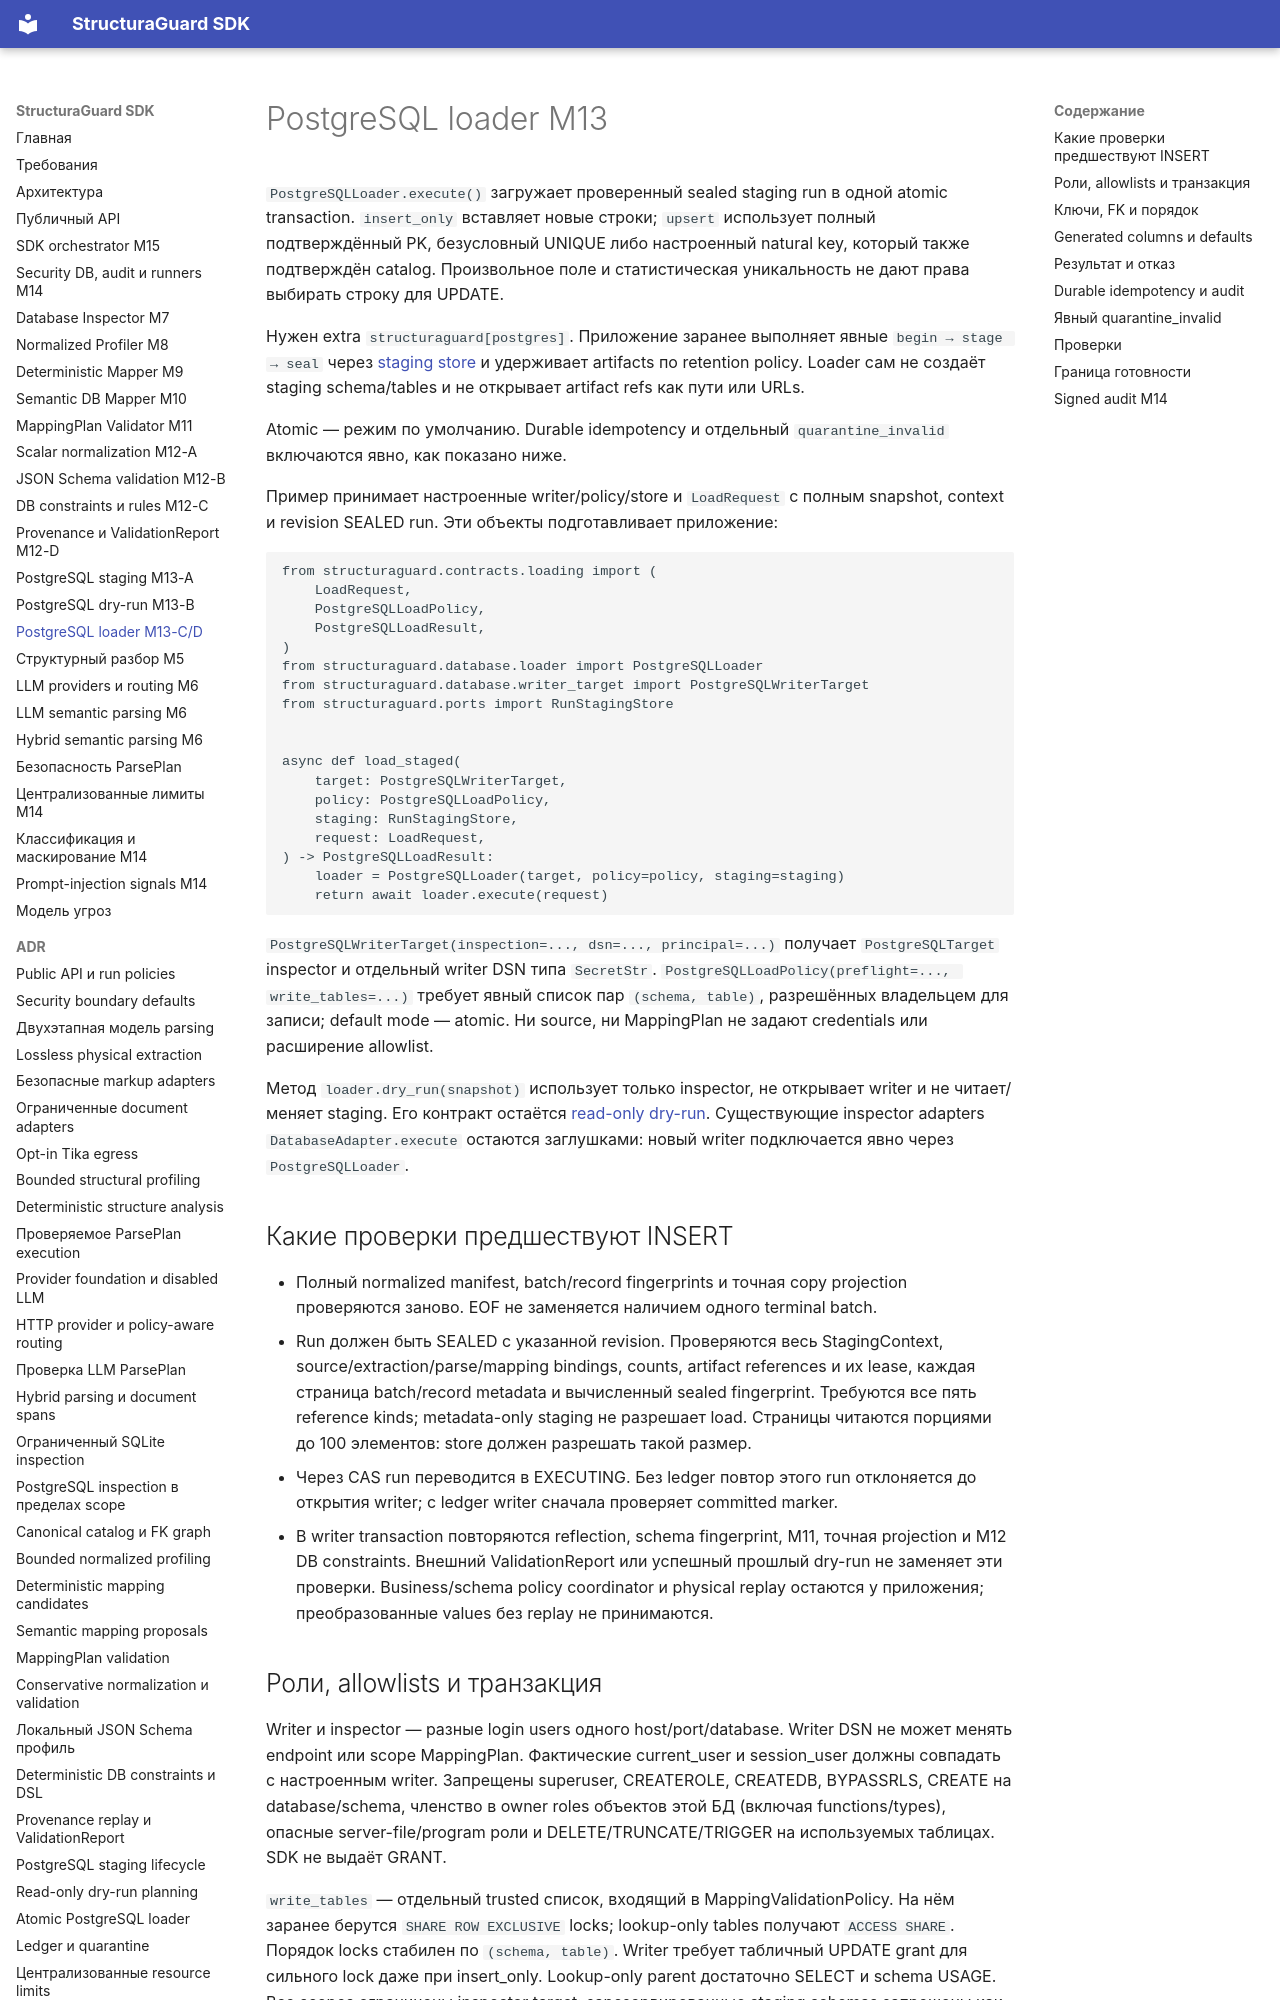

repository: NevermoreKatana/structuraguard · page: loader/index.html · generator: mkdocs

# PostgreSQL loader M13

`PostgreSQLLoader.execute()` загружает проверенный sealed staging run в одной
atomic transaction. `insert_only` вставляет новые строки; `upsert` использует
полный подтверждённый PK, безусловный UNIQUE либо настроенный natural key,
который также подтверждён catalog. Произвольное поле и статистическая уникальность
не дают права выбирать строку для UPDATE.

Нужен extra `structuraguard[postgres]`. Приложение заранее выполняет явные
`begin → stage → seal` через [staging store](staging.md) и удерживает artifacts
по retention policy. Loader сам не создаёт staging schema/tables и не открывает
artifact refs как пути или URLs.

Atomic — режим по умолчанию. Durable idempotency и отдельный
`quarantine_invalid` включаются явно, как показано ниже.

Пример принимает настроенные writer/policy/store и `LoadRequest` с полным
snapshot, context и revision SEALED run. Эти объекты подготавливает приложение:

<!-- example:m13-loader:start -->
```python
from structuraguard.contracts.loading import (
    LoadRequest,
    PostgreSQLLoadPolicy,
    PostgreSQLLoadResult,
)
from structuraguard.database.loader import PostgreSQLLoader
from structuraguard.database.writer_target import PostgreSQLWriterTarget
from structuraguard.ports import RunStagingStore


async def load_staged(
    target: PostgreSQLWriterTarget,
    policy: PostgreSQLLoadPolicy,
    staging: RunStagingStore,
    request: LoadRequest,
) -> PostgreSQLLoadResult:
    loader = PostgreSQLLoader(target, policy=policy, staging=staging)
    return await loader.execute(request)
```
<!-- example:m13-loader:end -->

`PostgreSQLWriterTarget(inspection=..., dsn=..., principal=...)` получает
`PostgreSQLTarget` inspector и отдельный writer DSN типа `SecretStr`.
`PostgreSQLLoadPolicy(preflight=..., write_tables=...)` требует явный список
пар `(schema, table)`, разрешённых владельцем для записи; default mode — atomic.
Ни source, ни MappingPlan не задают credentials или расширение allowlist.

Метод `loader.dry_run(snapshot)` использует только inspector, не открывает writer
и не читает/меняет staging. Его контракт остаётся [read-only dry-run](dry_run.md).
Существующие inspector adapters `DatabaseAdapter.execute` остаются заглушками:
новый writer подключается явно через `PostgreSQLLoader`.

## Какие проверки предшествуют INSERT

- Полный normalized manifest, batch/record fingerprints и точная copy projection
  проверяются заново. EOF не заменяется наличием одного terminal batch.
- Run должен быть SEALED с указанной revision. Проверяются весь StagingContext,
  source/extraction/parse/mapping bindings, counts, artifact references и их lease,
  каждая страница batch/record metadata и вычисленный sealed fingerprint.
  Требуются все пять reference kinds; metadata-only staging не разрешает load.
  Страницы читаются порциями до 100 элементов: store должен разрешать такой размер.
- Через CAS run переводится в EXECUTING. Без ledger повтор этого run отклоняется
  до открытия writer; с ledger writer сначала проверяет committed marker.
- В writer transaction повторяются reflection, schema fingerprint, M11, точная
  projection и M12 DB constraints. Внешний ValidationReport или успешный прошлый
  dry-run не заменяет эти проверки. Business/schema policy coordinator и physical
  replay остаются у приложения; преобразованные values без replay не принимаются.
